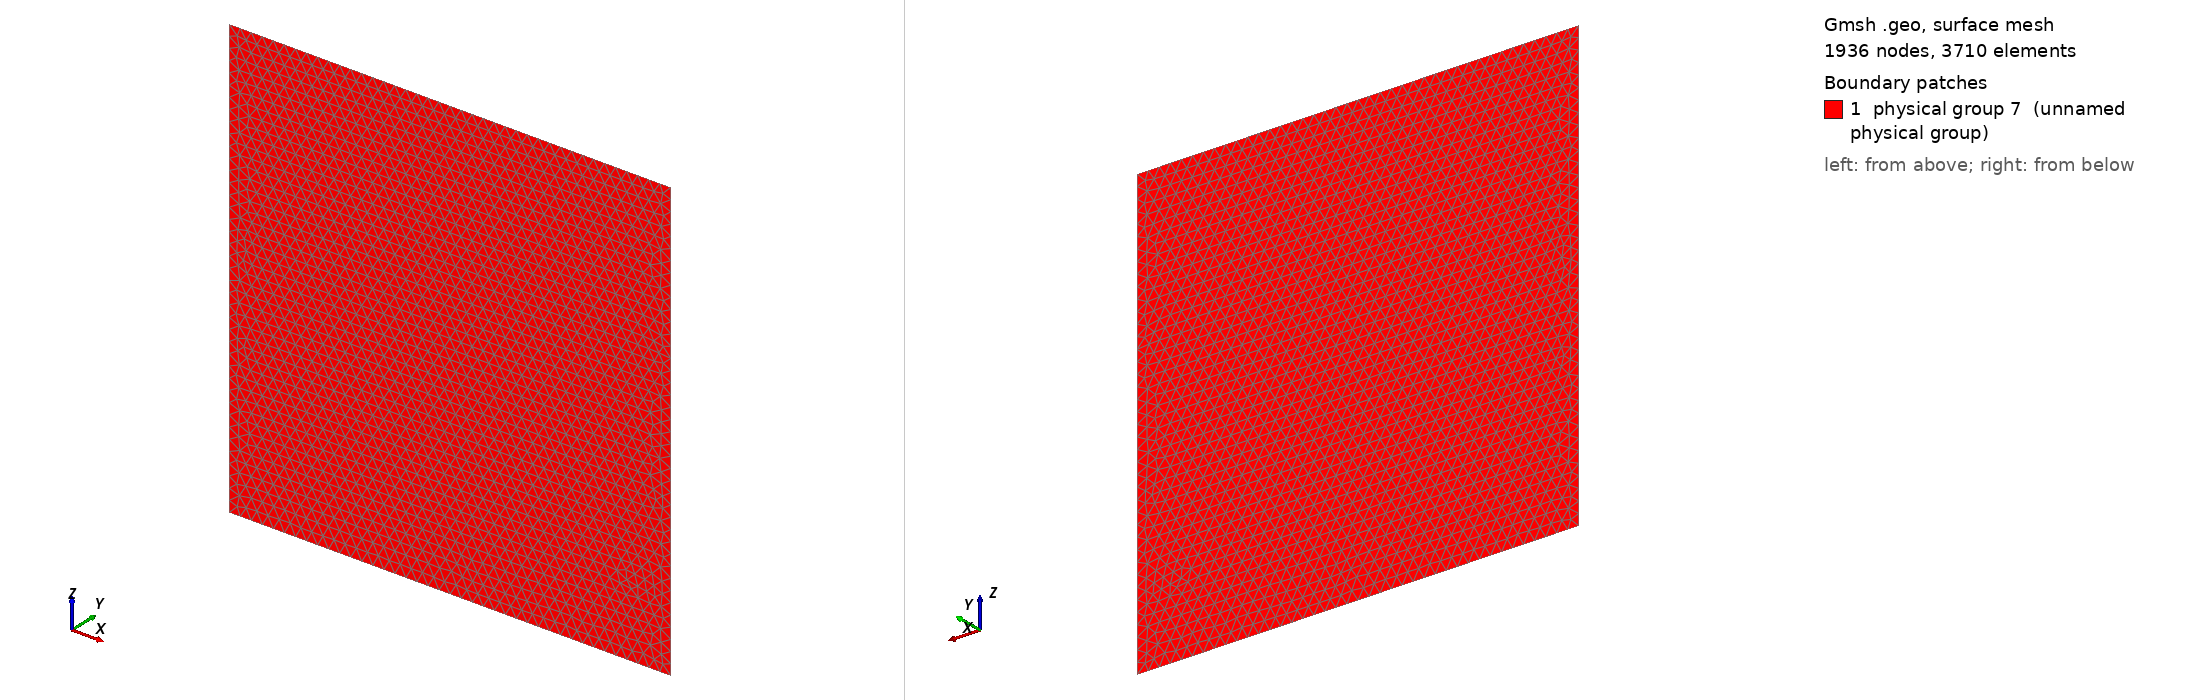

Gmsh geometry script, surface-meshed: 1936 nodes, 3710 surface elements. Boundary patches (legend numbers): 1 physical group 7 (unnamed physical group). Left view from above one corner, right view from below the opposite corner. Legend entries are the model's physical surfaces. The drawing asked Gmsh for element sizes between 1% and 20% of the model's largest extent; the script's own settings can give other sizes.

=== Membrane_Bacteria.geo (drawn) ===
s=2;
d=40;

Point(1) = {d, 0, d, s};
Point(2) = {d, 0, -d, s};
Point(3) = {-d, 0, d, s};
Point(4) = {-d, 0, -d, s};
//+
Line(1) = {4, 3};
//+
Line(2) = {1, 3};
//+
Line(3) = {1, 2};
//+
Line(4) = {2, 4};
//+
Line Loop(5) = {3, 4, 1, -2};
//+
Plane Surface(6) = {5};
//+
Physical Surface(7) = {6};
